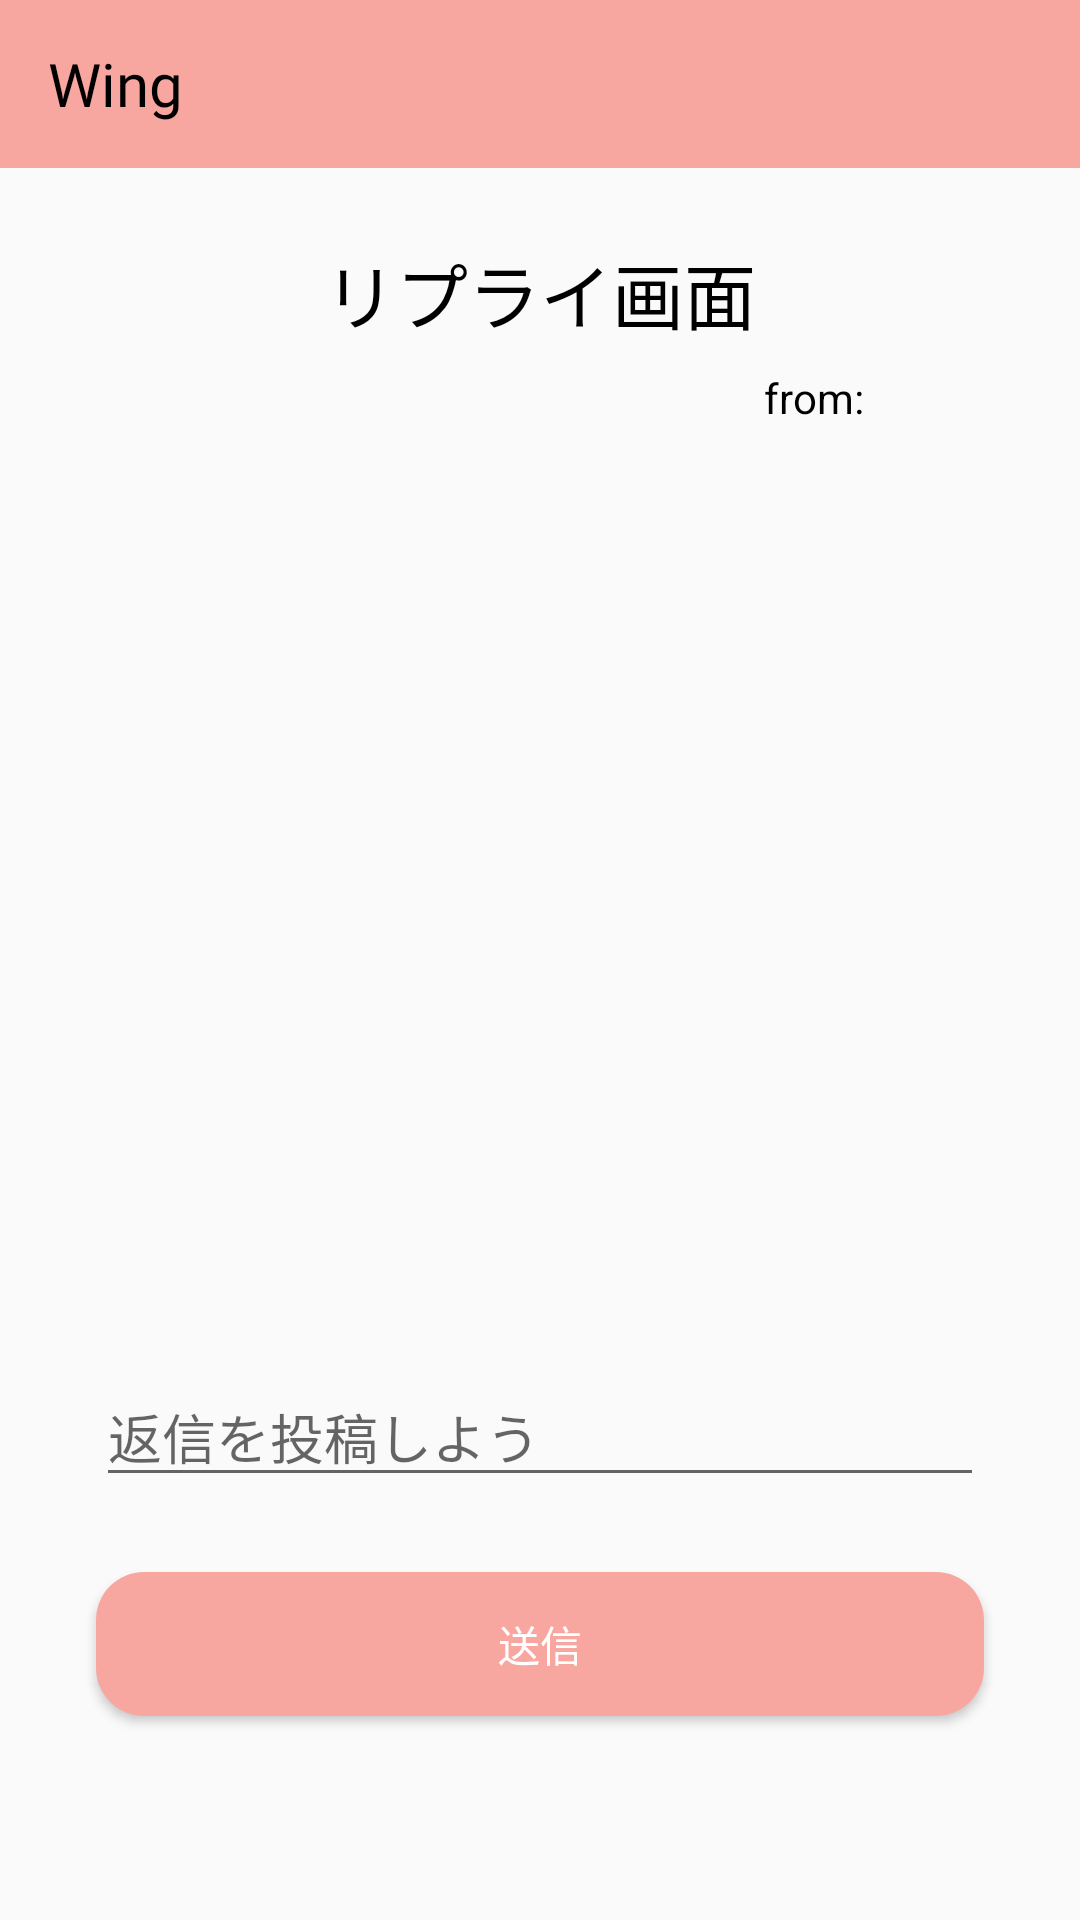

The Android layout XML behind this screen, and the referenced resources:
<!-- AndroidManifest.xml: application theme Theme.AppCompat.Light.NoActionBar -->
<!-- res/layout/activity_reply.xml -->
<?xml version="1.0" encoding="utf-8"?>
<androidx.constraintlayout.widget.ConstraintLayout xmlns:android="http://schemas.android.com/apk/res/android"
    xmlns:app="http://schemas.android.com/apk/res-auto"
    xmlns:tools="http://schemas.android.com/tools"
    android:layout_width="match_parent"
    android:layout_height="match_parent"
    tools:context=".ReplyActivity">


    <androidx.recyclerview.widget.RecyclerView
        android:id="@+id/replyMessageInbox"
        android:layout_width="match_parent"
        android:layout_height="match_parent"
        android:layout_marginTop="160dp"
        android:layout_marginBottom="224dp"
        app:layout_constraintBottom_toBottomOf="parent"
        app:layout_constraintEnd_toEndOf="parent"
        app:layout_constraintStart_toStartOf="parent"
        app:layout_constraintTop_toTopOf="parent" />

    <EditText
        android:id="@+id/messageEdit"
        android:layout_width="0dp"
        android:layout_height="wrap_content"
        android:layout_marginStart="32dp"
        android:layout_marginEnd="32dp"
        android:layout_marginBottom="25dp"
        android:ems="10"
        android:hint="返信を投稿しよう"
        android:inputType="textMultiLine"
        app:layout_constraintBottom_toTopOf="@+id/send"
        app:layout_constraintEnd_toEndOf="parent"
        app:layout_constraintStart_toStartOf="parent" />

    <Button
        android:id="@+id/send"
        android:layout_width="0dp"
        android:layout_height="wrap_content"
        android:layout_marginStart="32dp"
        android:layout_marginEnd="32dp"
        android:layout_marginBottom="68dp"
        android:background="@drawable/background_circle"
        android:text="送信"
        android:textColor="@color/white"
        app:layout_constraintBottom_toBottomOf="parent"
        app:layout_constraintEnd_toEndOf="parent"
        app:layout_constraintStart_toStartOf="parent" />

    <androidx.appcompat.widget.Toolbar
        android:id="@+id/toolbar"
        android:background="#F8A7A0"
        android:layout_width="0dp"
        android:layout_height="wrap_content"
        android:layout_marginBottom="8dp"
        android:minHeight="?attr/actionBarSize"
        app:layout_constraintBottom_toTopOf="@+id/groupRecyclerView"
        app:layout_constraintEnd_toEndOf="parent"
        app:layout_constraintStart_toStartOf="parent"
        app:layout_constraintTop_toTopOf="parent"
        app:titleTextColor="@android:color/white">

        <TextView
            android:id="@+id/toolbarTitle"
            style="@style/TextAppearance.AppCompat.Widget.ActionBar.Title"
            android:layout_width="wrap_content"
            android:layout_height="wrap_content"
            android:fontFamily="@font/abril_fatface"
            android:text="Wing"
            android:textColor="@android:color/black"
            tools:layout_editor_absoluteX="16dp"
            tools:layout_editor_absoluteY="14dp" />

    </androidx.appcompat.widget.Toolbar>

    <TextView
        android:id="@+id/mainPost"
        android:layout_width="wrap_content"
        android:layout_height="wrap_content"
        android:layout_marginTop="24dp"
        android:text="リプライ画面"
        android:textColor="@color/black"
        android:textSize="24sp"
        app:layout_constraintEnd_toEndOf="parent"
        app:layout_constraintStart_toStartOf="parent"
        app:layout_constraintTop_toBottomOf="@+id/toolbar" />

    <TextView
        android:id="@+id/senderMain"
        android:layout_width="wrap_content"
        android:layout_height="wrap_content"
        android:layout_marginTop="8dp"
        android:layout_marginEnd="72dp"
        android:text="from:"
        android:textColor="@color/black"
        app:layout_constraintEnd_toEndOf="parent"
        app:layout_constraintTop_toBottomOf="@+id/mainPost" />


</androidx.constraintlayout.widget.ConstraintLayout>
<!-- resources referenced by this layout -->
<resources>
  <!-- drawable background_circle (drawable) -->
  <?xml version="1.0" encoding="utf-8"?>
  <selector xmlns:android="http://schemas.android.com/apk/res/android">
  
      <item>
          <shape>
              <solid android:color="#F8A7A0" />
              <corners android:radius="16dp" />
          </shape>
      </item>
  </selector>
  <!-- not gathered from this repository: default colours our renderer supplied (Android Studio template values) -->
  <color name="black">#FF000000</color>
  <color name="white">#FFFFFFFF</color>
</resources>
